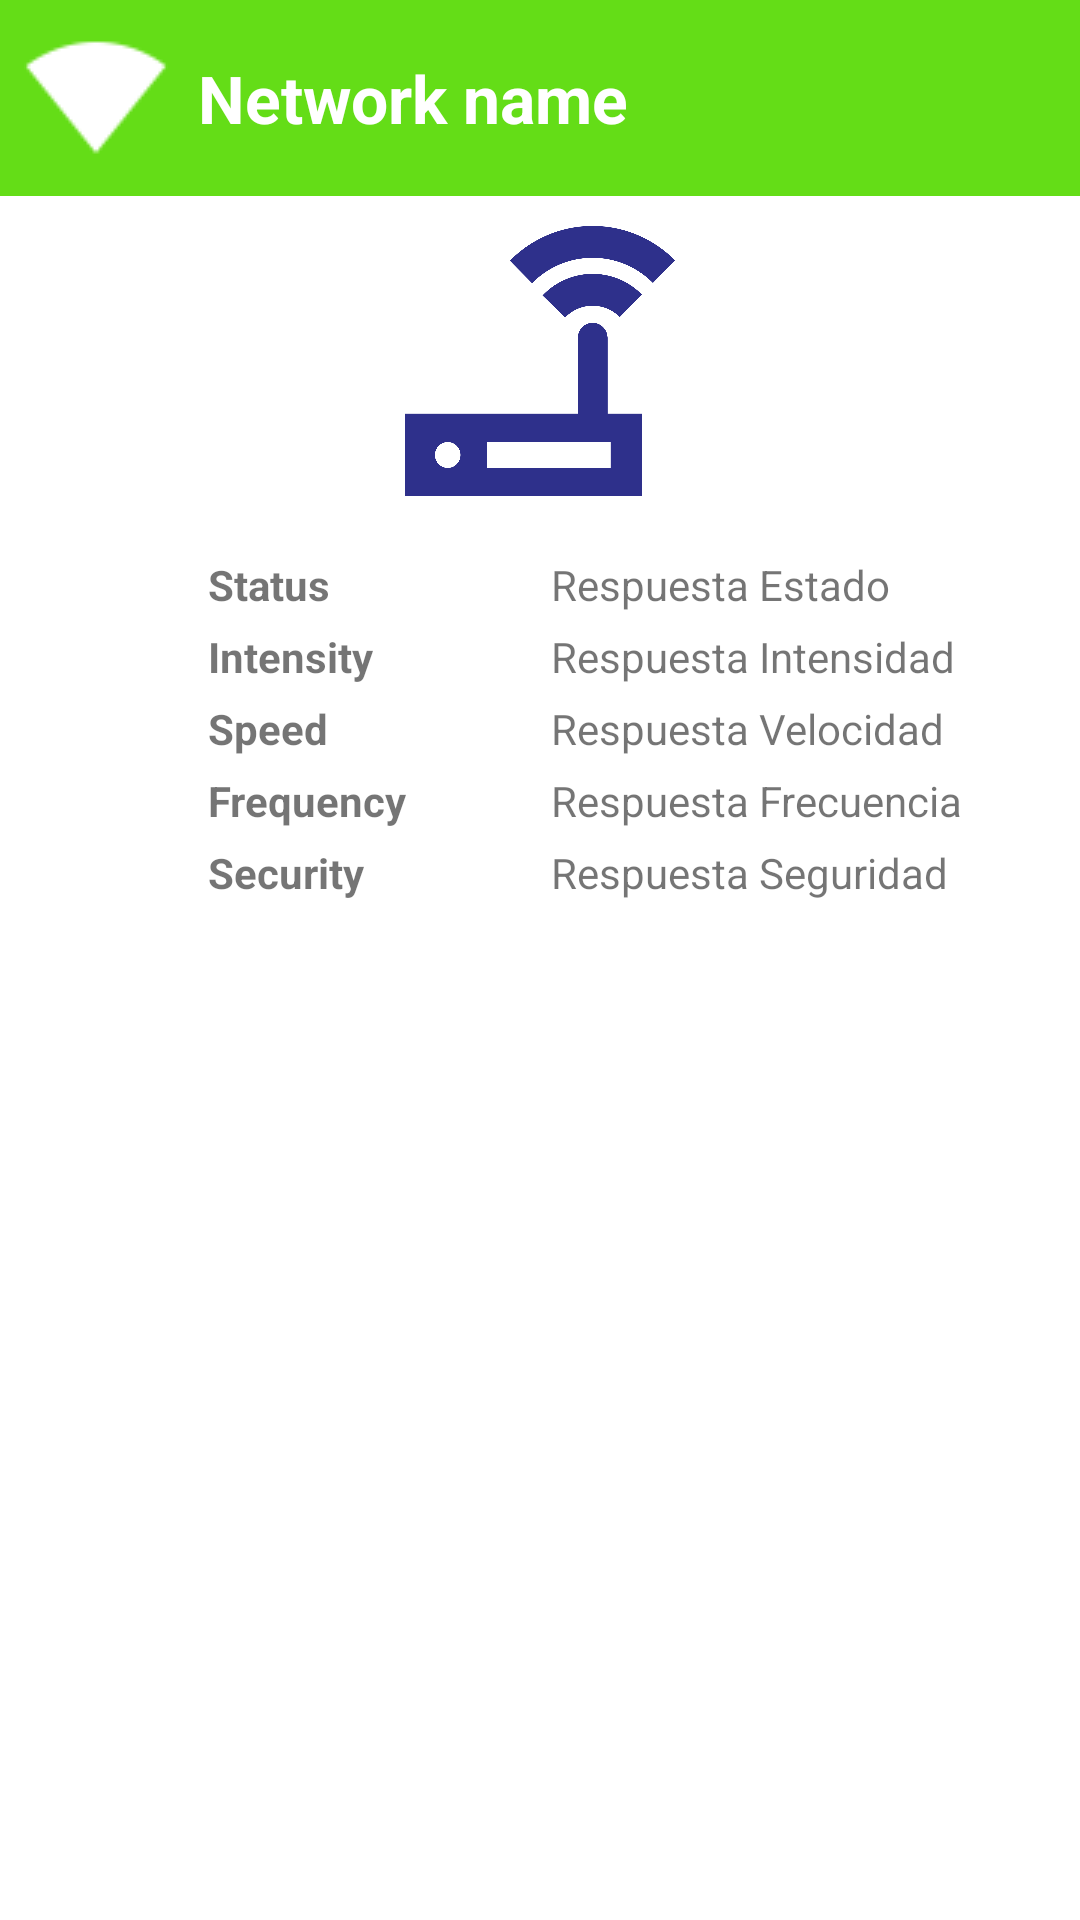

Produce the Android XML layout that renders to this screen, including the resource entries it uses.
<!-- AndroidManifest.xml: application theme Theme.JanusShop -->
<!-- res/layout/dialog_info_wifi.xml -->
<?xml version="1.0" encoding="utf-8"?>
<RelativeLayout xmlns:android="http://schemas.android.com/apk/res/android"
    xmlns:app="http://schemas.android.com/apk/res-auto"
    android:layout_width="match_parent"
    android:layout_height="wrap_content"
    android:paddingBottom="30dp">

    <LinearLayout
        android:layout_width="match_parent"
        android:layout_height="wrap_content"
        android:orientation="horizontal"
        android:padding="8dp"
        android:background="@color/ventana"
        android:id="@+id/cabeceraDialogFragment">

        <ImageView
            android:layout_width="wrap_content"
            android:layout_height="wrap_content"
            android:background="@drawable/wifi_blanco"
            android:id="@+id/imageView2"/>

        <TextView
            android:text="@string/nombre_de_la_red"
            android:layout_width="match_parent"
            android:layout_height="wrap_content"
            android:id="@+id/textView"
            android:layout_gravity="center_vertical"
            android:textColor="@color/icons"
            android:textAppearance="@style/Base.TextAppearance.AppCompat.Large"
            android:textStyle="bold"
            android:layout_margin="10dp"/>
    </LinearLayout>

    <TextView
        android:text="@string/estado"
        android:layout_width="wrap_content"
        android:layout_height="wrap_content"
        android:layout_marginTop="20dp"
        android:id="@+id/textEstado"
        android:layout_below="@+id/imageView3"
        android:layout_toStartOf="@+id/imageView3"
        android:layout_marginEnd="25dp"
        android:textStyle="bold"/>

    <TextView
        android:text="@string/intensidad"
        android:layout_width="wrap_content"
        android:layout_height="wrap_content"
        android:layout_below="@+id/textEstado"
        android:layout_alignStart="@+id/textEstado"
        android:layout_marginTop="5dp"
        android:id="@+id/textIntensidad"
        android:textStyle="bold"/>

    <TextView
        android:text="@string/velocidad"
        android:layout_width="wrap_content"
        android:layout_height="wrap_content"
        android:layout_below="@+id/textIntensidad"
        android:layout_alignStart="@+id/textIntensidad"
        android:layout_marginTop="5dp"
        android:id="@+id/textVelocidad"
        android:textStyle="bold"/>

    <TextView
        android:text="@string/frecuencia"
        android:layout_width="wrap_content"
        android:layout_height="wrap_content"
        android:layout_below="@+id/textVelocidad"
        android:layout_alignStart="@+id/textVelocidad"
        android:layout_marginTop="5dp"
        android:id="@+id/textFrecuencia"
        android:textStyle="bold"/>

    <TextView
        android:text="Respuesta Intensidad"
        android:layout_width="wrap_content"
        android:layout_height="wrap_content"
        android:layout_above="@+id/textVelocidad"
        android:layout_alignStart="@+id/textRespuestaEstado"
        android:id="@+id/textRespuestaIntensidad" />

    <ImageView
        android:layout_width="90dp"
        android:layout_height="90dp"
        android:background="@drawable/ic_router"
        android:layout_marginTop="10dp"
        android:id="@+id/imageView3"
        android:layout_below="@+id/cabeceraDialogFragment"
        android:layout_centerHorizontal="true" />

    <TextView
        android:text="@string/seguridad"
        android:layout_width="wrap_content"
        android:layout_height="wrap_content"
        android:id="@+id/textSeguridad"
        android:layout_below="@+id/textFrecuencia"
        android:layout_alignStart="@+id/textFrecuencia"
        android:layout_marginTop="5dp"
        android:textStyle="bold"/>

    <TextView
        android:text="Respuesta Seguridad"
        android:layout_width="wrap_content"
        android:layout_height="wrap_content"
        android:id="@+id/textRespuestaSeguridad"
        android:layout_alignBaseline="@+id/textSeguridad"
        android:layout_alignBottom="@+id/textSeguridad"
        android:layout_alignStart="@+id/textRespuestaFrecuencia" />

    <TextView
        android:text="Respuesta Estado"
        android:layout_width="wrap_content"
        android:layout_height="wrap_content"
        android:id="@+id/textRespuestaEstado"
        android:layout_above="@+id/textIntensidad"
        android:layout_toEndOf="@+id/textFrecuencia"
        android:layout_marginStart="48dp" />

    <TextView
        android:text="Respuesta Frecuencia"
        android:layout_width="wrap_content"
        android:layout_height="wrap_content"
        android:id="@+id/textRespuestaFrecuencia"
        android:layout_alignBaseline="@+id/textFrecuencia"
        android:layout_alignBottom="@+id/textFrecuencia"
        android:layout_alignStart="@+id/textRespuestaVelocidad" />

    <TextView
        android:text="Respuesta Velocidad"
        android:layout_width="wrap_content"
        android:layout_height="wrap_content"
        android:id="@+id/textRespuestaVelocidad"
        android:layout_above="@+id/textFrecuencia"
        android:layout_alignStart="@+id/textRespuestaIntensidad" />

</RelativeLayout>
<!-- resources referenced by this layout -->
<resources>
  <color name="icons">#FFFFFF</color>
  <color name="ventana">#64dd17</color>
  <!-- drawable ic_router: png bitmap (drawable-hdpi, 17721 bytes) -->
  <!-- drawable wifi_blanco: png bitmap (drawable, 15848 bytes) -->
  <string name="estado">Status</string>
  <string name="frecuencia">Frequency</string>
  <string name="intensidad">Intensity</string>
  <string name="nombre_de_la_red">Network name</string>
  <string name="seguridad">Security</string>
  <string name="velocidad">Speed</string>
  <style name="Theme.JanusShop" parent="Base.AppTheme" />
  <style name="Base.AppTheme" parent="Theme.AppCompat.Light.NoActionBar">
          <item name="colorPrimary">@color/colorPrimary</item>
          <item name="colorPrimaryDark">@color/colorPrimaryDark</item>
          <item name="colorAccent">@color/colorAccent</item>
          <item name="android:windowBackground">@color/icons</item>
      </style>
  <color name="colorPrimary">#673AB7</color>
  <color name="colorPrimaryDark">#333399</color>
  <color name="colorAccent">#00cccc</color>
</resources>
